4-way image classification set "test-categorical" from GitHub (igonzalezespi/TFG); label vocabulary: altogrado, ascus, bajogrado, benign.

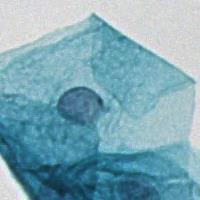
Label: benign

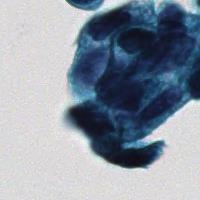
Label: altogrado

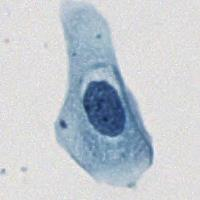
Label: ascus

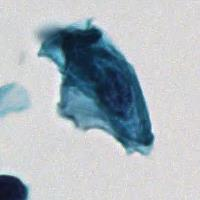
Label: ascus

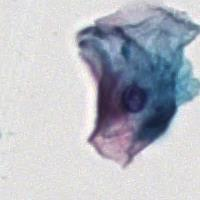
Label: benign

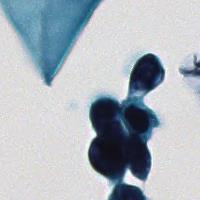
Label: altogrado
